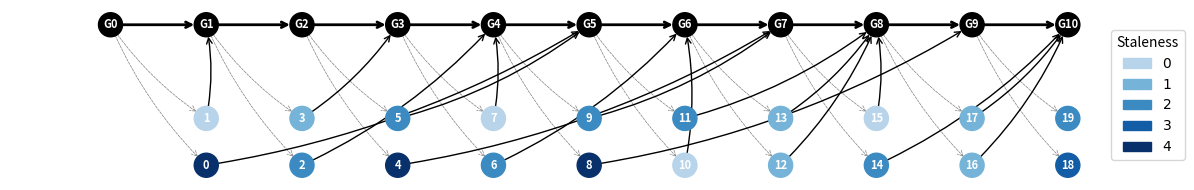

The script that saved this image: (Note: this script raises an exception after producing the figure.)
import numpy as np
import random


class ItemCache:
    def __init__(self, min_counter=0, max_counter=50):
        self.cache = []
        self.min_counter = min_counter
        self.max_counter = max_counter
        self.next_id = 0  # For item identification
        self.staleness = {}

    def add_item_with_random_counter(self, item):
        counter = random.randint(self.min_counter, self.max_counter)
        id_ = self.next_id
        # use the last `counter` as staleless
        self.cache.append((id_, item, counter, counter))
        self.staleness[id_] = counter
        self.next_id += 1
        return id_

    def add_item_with_specific_counter(self, item, counter):
        id_ = self.next_id
        # use the last `counter` as staleless
        self.cache.append((id_, item, counter, counter))
        self.staleness[id_] = counter
        self.next_id += 1
        return id_

    def update_counters(self, return_staleness=False):
        removed_items = [item for _, item, counter,
                         _ in self.cache if counter-1 <= 0]
        removed_stales = [stale for _, _, counter,
                          stale in self.cache if counter-1 <= 0]

        self.cache = [(id_, item, counter-1, stale)
                      for id_, item, counter, stale in self.cache if counter-1 > 0]
        if return_staleness:
            return removed_items, removed_stales
        else:
            return removed_items

    def update_counters_with_ids(self, return_staleness=False):
        removed_items = [item for _, item, counter,
                         _ in self.cache if counter-1 <= 0]
        removed_item_ids = [id_ for id_, _, counter,
                            _ in self.cache if counter-1 <= 0]
        removed_stales = [stale for _, _, counter,
                          stale in self.cache if counter-1 <= 0]

        self.cache = [(id_, item, counter-1, stale)
                      for id_, item, counter, stale in self.cache if counter-1 > 0]
        if return_staleness:
            return removed_items, removed_stales, removed_item_ids
        else:
            return removed_items, removed_item_ids


# Example usage
if __name__ == "__main__":
    # import seaborn as sns
    import matplotlib.patches as mpatches
    import matplotlib.pyplot as plt
    import networkx as nx

    iterations = 10
    max_staleness = 4
    clients_per_round = 2

    # Create a directed graph
    G = nx.DiGraph()

    # Define colors for gids nodes and others
    gid_colors = 'black'  # Color for nodes in gids

    cmap = plt.get_cmap('Blues')
    default_colors = [cmap(i) for i in np.linspace(0.3, 1.0, max_staleness+1)]
    # default_colors = sns.color_palette("Blues", max_staleness+1)

    cache = ItemCache(min_counter=1, max_counter=max_staleness+1)
    gid_ = 0
    gids = [f'G{gid_}']
    G.add_node(gid_)

    for i in range(iterations):
        prevGid = f'G{gid_}'

        for _ in range(clients_per_round):
            # specific_item = random.randint(1, max_staleness+1)
            choices = np.arange(1, max_staleness + 2)
            weights = np.arange(max_staleness + 1, 0, -1)
            specific_item = np.random.choice(
                choices, p=weights / weights.sum())

            id_ = cache.add_item_with_specific_counter(
                specific_item, specific_item)
            G.add_edge(f'G{gid_}', id_)

        removed_items, removed_item_ids = cache.update_counters_with_ids()
        print(f"Iteration {i+1}: Removed {len(removed_items)} items")

        gid_ += 1
        gids.append(f'G{gid_}')
        G.add_edge(prevGid, f'G{gid_}')

        if len(removed_items) != 0:
            G.add_edges_from(
                zip(removed_item_ids, [f'G{gid_}' for _ in range(len(removed_item_ids))]))
        # else:
            # G.add_edge(prevGid, f'G{gid_}')

    # # topologically sorted
    # for layer, nodes in enumerate(nx.topological_generations(G)):
    #     # `multipartite_layout` expects the layer as a node attribute, so add the
    #     # numeric layer value as a node attribute
    #     for node in nodes:
    #         G.nodes[node]["layer"] = layer
    # # Compute the multipartite_layout using the "layer" node attribute
    # pos = nx.multipartite_layout(G, subset_key="layer")

    # Use topological sort to determine the order and layering of nodes
    topo_sort = list(nx.topological_sort(G))
    layer_map = {}  # Map each node to its layer based on topological sorting

    # Initial layer assignment based on topological sorting
    for node in topo_sort:
        if node in gids:
            # Directly map gids to their index in gids list for central alignment
            layer_map[node] = gids.index(node)
        else:
            # Assign other nodes to a layer based on the highest layer of their predecessors
            # Assign other nodes to a layer based on the highest layer of their predecessors + 1
            preds = list(G.predecessors(node))
            if preds:
                # layer_map[node] = max(layer_map[pred] for pred in preds)
                layer_map[node] = max(layer_map[pred] for pred in preds) + 1
            else:
                layer_map[node] = 0

    # Adjust positions for central alignment and to minimize edge overlap
    # Keep track of the number of nodes in each layer to spread them out evenly
    layer_counts = {}
    pos = {}
    for node, layer in layer_map.items():
        if layer not in layer_counts:
            layer_counts[layer] = 0
        pos[node] = (layer, layer_counts[layer])
        layer_counts[layer] += 1

    # Adjust gids to be centered
    max_count = max(layer_counts.values())
    for gid in gids:
        layer = layer_map[gid]
        # Center gids by adjusting their x position
        pos[gid] = (layer, max_count)

    # Create a color map for nodes
    color_map = [
        gid_colors if node in gids else default_colors[cache.staleness[node]-1] for node in G.nodes()]

    fig, ax = plt.subplots(figsize=(12, 2))

    # nx.draw_networkx(G,
    #                  pos=pos,
    #                  ax=ax,
    #                  node_color=color_map,
    #                  connectionstyle='arc3,rad=0.1')
    nx.draw_networkx_nodes(G, pos, ax=ax, node_color=color_map)
    nx.draw_networkx_labels(
        G, pos, ax=ax, font_color='white', font_size=8, font_weight="bold")

    # Separating edges into two groups: straight edges and arc edges
    straight_edges = [(u, v) for u, v in G.edges() if u in gids and v in gids]
    # Assuming gids are where you want dashed lines

    arc_edges = [(u, v) for u, v in G.edges() if not (u in gids and v in gids)]

    dashed_edges = [(u, v)
                    for u, v in G.edges() if (u in gids and v not in gids)]
    normal_edges = [(u, v)
                    for u, v in G.edges() if (u not in gids and v in gids)]

    # Draw straight edges with default connection style (straight lines)
    nx.draw_networkx_edges(G, pos, ax=ax, edgelist=straight_edges,
                           arrows=True, arrowstyle='->', arrowsize=10, width=2, edge_color=gid_colors)

    # Draw arc edges with arc connection style
    nx.draw_networkx_edges(G, pos, ax=ax, edgelist=dashed_edges,
                           arrows=True, arrowstyle='->', arrowsize=10, connectionstyle='arc3,rad=0.1',
                           width=0.5, edge_color='gray', style='dashed')
    nx.draw_networkx_edges(G, pos, ax=ax, edgelist=normal_edges,
                           arrows=True, arrowstyle='->', arrowsize=10, connectionstyle='arc3,rad=0.1')

    # ax.set_title("Model DAG")
    plt.axis('off')  # Hide axes for better visualization

    # Create patches for the legend
    patches = [mpatches.Patch(
        color=default_colors[i], label=rf'${i}$') for i in range(len(default_colors))]
    # Add the legend to the plot
    plt.legend(handles=patches,
               bbox_to_anchor=(1.02, 0.5),
               loc='center right',
               title="Staleness")

    fig.tight_layout()
    plt.savefig("./save/DAG.png", bbox_inches='tight', dpi=300)
    plt.close()

    # Find nodes with more than 2 incoming edges
    nodes_with_more_than_two_incoming = [
        node for node, degree in G.in_degree() if degree > 2]

    print(
        f"Nodes with more than 2 incoming edges: {nodes_with_more_than_two_incoming}")
